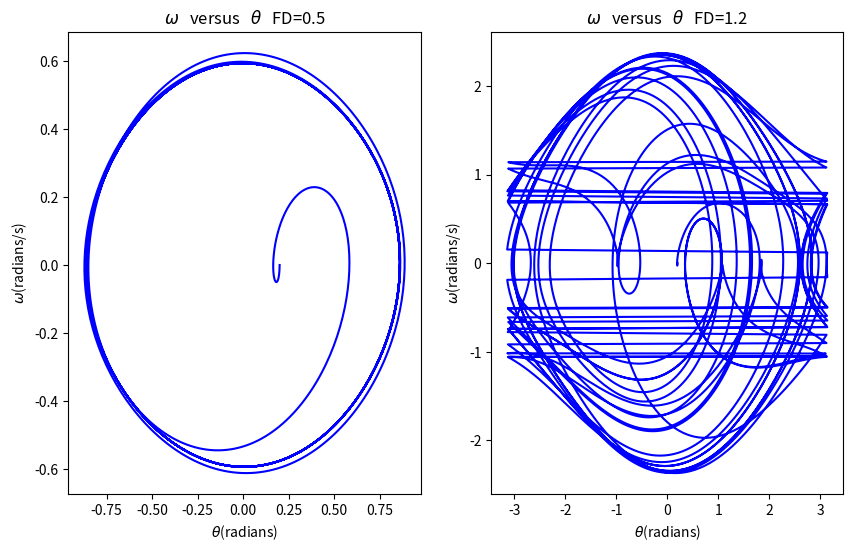

The matplotlib source for this figure:
# -*- coding: utf-8 -*-
"""
Created on Tue Jun 21 00:33:09 2016

@author: Administrator
"""

import numpy as np
import math
import matplotlib.pyplot as plt

g=9.8
l=9.8
class CHAOS():
    def __init__(self,_omg0,_theta0,_dt,_time,_t0,_q,_FD,_Omega):
        self.omg=[_omg0]
        self.theta=[_theta0]
        self.t=[_t0]
        self.time=_time
        self.dt=_dt
        self.n=int(_time/_dt)
        self.q=_q
        self.FD=_FD
        self.Omega=_Omega
    def calculate(self):
        global g,l
        for i in range(self.n):
            self.omg.append(self.omg[-1]-g/l*math.sin(self.theta[-1])*self.dt-self.q*self.omg[-1]*self.dt+self.FD*math.sin(self.Omega*self.t[-1])*self.dt)
            if self.theta[-1]+self.omg[-1]*self.dt>math.pi:
                self.theta.append(self.theta[-1]+self.omg[-1]*self.dt-2*math.pi)
            elif self.theta[-1]+self.omg[-1]*self.dt<-math.pi:
                self.theta.append(self.theta[-1]+self.omg[-1]*self.dt+2*math.pi)
            else: 
                self.theta.append(self.theta[-1]+self.omg[-1]*self.dt)
            self.t.append(self.t[-1]+self.dt)
        return
    def plot(self,color,label):
        plt.plot(self.theta,self.omg,color,label="F=$%.1f$"%(self.FD))
        
        
fig=plt.figure(figsize=(10,6))
a1=plt.subplot(121)
a=CHAOS(0,0.2,0.04,100,0,0.5,0.5,2./3.)
a.calculate()
a.plot('b-',label="")
plt.xlabel(r"$\theta$(radians)")
plt.ylabel("$\omega$(radians/s)")
plt.title(r'$\omega$'+'   versus   '+r'$\theta$'+'   FD=0.5')

a2=plt.subplot(122)
a=CHAOS(0,0.2,0.04,200,0,0.5,1.2,2./3.)
a.calculate()
a.plot('b-',label="")
plt.xlabel(r"$\theta$(radians)")
plt.ylabel("$\omega$(radians/s)")
plt.title(r'$\omega$'+'   versus   '+r'$\theta$'+'   FD=1.2')

plt.show()